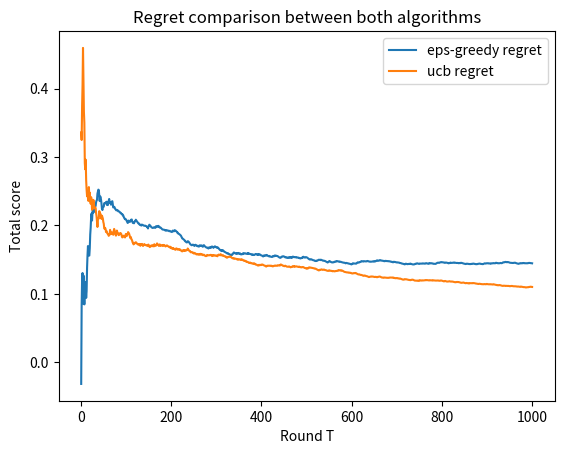
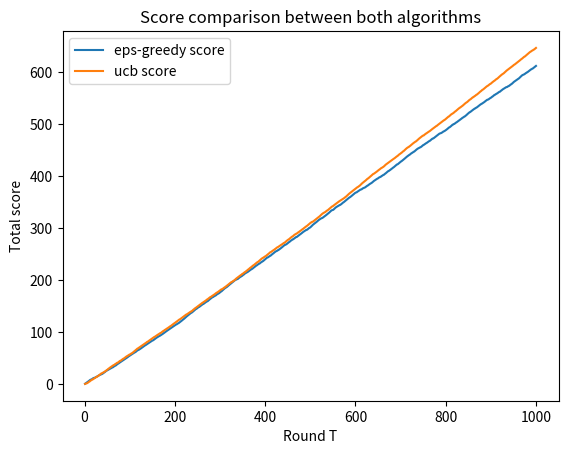

Recreate these plots in Python, in order.
import numpy as np 
import random
import matplotlib.pyplot as plt 

def create_ranges(k):
    """
    this method just create the reward range for every arm.
    those ranges are randomly generated.
    the function guarantees that every range is consist of a lower and an upper bound
    """
    ranges = [] #create a numpy array with len = k
    for i in range(k):
        lower = np.random.random()
        upper = np.random.random()
        (lower,upper) = (upper, lower) if upper < lower else (lower, upper)
        ranges.append(np.array([lower, upper]))


    return np.array(ranges) #to cooment the 10*np.arr

def pull_arm(min, max):
    return random.uniform(min, max)

def epsilon_greedy(T, arms, best, k):
    eps = 1
    dt = .0001
    arms_score = np.zeros(len(arms)) #stores the mean per arm
    arms_counter = np.zeros(len(arms)) #stores the times that every arm was pulled 
    #variables in order to keep track of the regret
    regret = np.zeros((T))
    best_score = np.zeros((T))
    alg_score = np.zeros((T))
    for t in range(T):
        eps = (1/((t+dt)**(1/3)))*((k*np.log(t+dt))**(1/3))
        p = random.random()
        if eps < p: #pull an random arm
            index = random.randint(0, len(arms)-1 )
            (arms_score, arms_counter, value) = pull_and_update(arms, index, arms_score, arms_counter)
        else : #pull the arm with the best mean
            index = np.argmax(arms_score)
            (arms_score, arms_counter, value) = pull_and_update(arms, index, arms_score, arms_counter)
        #calculating the regret
        best_score[t] =best_score[t-1]+ best if t>0 else best
        alg_score[t] = alg_score[t-1]+ value if t>0 else value
        regret[t] = (best_score[t] - alg_score[t])/(t+1)
    return np.argmax(arms_score), regret, alg_score

def ucb(T, arms, k, best):
    arms_score = np.zeros(len(arms)) #stores the mean per arm
    arms_counter = np.zeros(len(arms)) #stores the times that every arm was pulled 
    #variables in order to keep track of the regret
    regret = np.zeros(T)
    best_score = np.zeros(T)
    alg_score = np.zeros(T)
    #initial k rounds that explores every arm for the first time
    #in order to "initialize" the counter to 1
    for i in range(k):
        (arms_score, arms_counter, value) = pull_and_update(arms, i, arms_score, arms_counter)
        best_score[i] =best_score[i-1] + best if i>0 else best
        alg_score[i] = alg_score[i-1] + value if i>0 else value
        regret[i] = (best_score[i] - alg_score[i])/(i+1)
    for i in range(k,T):
        index = arg_max_ucb(arms_score, arms_counter, i)
        (arms_score, arms_counter, value) = pull_and_update(arms, index, arms_score, arms_counter)
        best_score[i] =best_score[i-1] + best
        alg_score[i] = alg_score[i-1] + value
        regret[i] = (best_score[i] - alg_score[i])/(i+1)

    return np.argmax(arms_score), regret, alg_score

def arg_max_ucb(reward, q, t):
    """"
    this method just calculates the ucb
    of every arm and returns the index of the
    arm with the biggest ucb
    input: the list with the average reward per arm,
    the list with the counters that the algorith has "visit" 
    every arm 
    """
    ucb_array = []
    for r,n in zip(reward, q):
        ucb_array.append(r+np.sqrt(np.log(t)/n))
    return np.argmax(np.array(ucb_array))

def pull_and_update(arms, index, arms_score, arms_counter):
    arm = arms[index]
    (min, max)=arm[:]
    value = pull_arm(min, max)
    arms_score[index] = (arms_counter[index]*arms_score[index] + value)/(arms_counter[index]+1) #calulates the new mean
    arms_counter[index]+=1
    return (arms_score, arms_counter, value)

def print_list(l):
    for i,j in enumerate(l):
        print(f"{i}th element is {j}")

def main():

    #creating the environment
    k = 10
    T = k*100

    #initialize/defining the range of rewards per arm
    #and calculate the best arm
    bandit = create_ranges(k)
    means = map(lambda x: (x[0]+x[1])/2, bandit)
    means = list(means)
    best = np.argmax(np.array(means))
    #apply the two algorithm
    best_arm_egreedy, eps_greedy_regret, eps_alg_score = epsilon_greedy(T, bandit, means[best], k)
    best_arm_ucb, ucb_regret, ucb_alg_score = ucb(T, bandit, k, means[best])
    
    #printing/plotting results
    print_list(list(means))
    print(f"best arm is {best}")
    print(f"best arm based on e greedy is {best_arm_egreedy}")
    print(f"best arm based on ucb is {best_arm_ucb}")


    #graphs section 
    plt.figure(1)
    plt.title("Regret comparison between both algorithms") 
    plt.xlabel("Round T") 
    plt.ylabel("Total score") 
    plt.plot(np.arange(1,T+1),eps_greedy_regret, label="eps-greedy regret") 
    plt.plot(np.arange(1,T+1),ucb_regret, label="ucb regret") 
    plt.legend()
    plt.show()

    #
    plt.figure(2)
    plt.title("Score comparison between both algorithms") 
    plt.xlabel("Round T") 
    plt.ylabel("Total score") 
    plt.plot(np.arange(1,T+1),eps_alg_score, label="eps-greedy score") 
    plt.plot(np.arange(1,T+1),ucb_alg_score, label="ucb score") 
    plt.legend()
    plt.show()
    return

if __name__ == "__main__":
    main()


